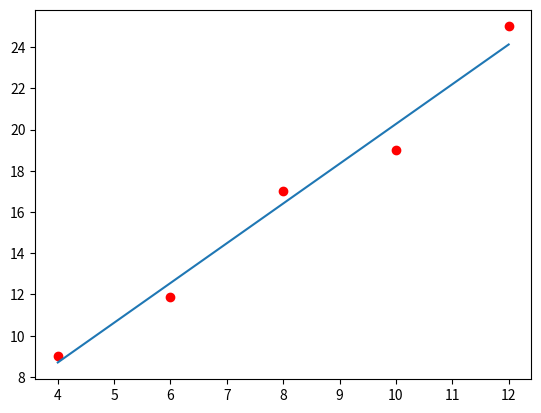

Reproduce this figure in Python.
import numpy as np
import matplotlib.pyplot as plt
# f(x)=w0+w1*x

def predict(x,w0,w1):
    return w0 + w1*x
    pass

def loss(x,y,w0,w1):
    return np.sum((y-predict(x,w0,w1))**2)/2/len(x)
    pass

def gradient(x,y,w0,w1):
    g_w0 = 2*np.sum((predict(x,w0,w1)-y))/len(x)
    g_w1 = 2*np.sum((predict(x,w0,w1)-y)*x)/len(x)
    return g_w0,g_w1
    pass
# 基于梯度下降算法
def train(x,y,w0,w1,alpha=0.001,rat=0.00001,times=10000):
    loss_0 = loss(x,y,w0,w1)
    g_w0,g_w1 = gradient(x,y,w0,w1)
    w0_1 = w0 - alpha*g_w0
    w1_1 = w1 - alpha*g_w1
    loss_1 = loss(x,y,w0_1,w1_1)
    t = 1
    while np.abs(loss_1 - loss_0) > rat:
        loss_0 = loss_1
        w0,w1 = w0_1,w1_1
        g_w0,g_w1 = gradient(x,y,w0,w1)
        w0_1 = w0-alpha*g_w0
        w1_1 = w1-alpha*g_w1
        loss_1 = loss(x,y,w0_1,w1_1)
        t +=1
        if t > times:
            break
            pass
        pass
    return w0,w1
    pass
x = np.array([4,6,8,10,12])
y = np.array([9,11.9,17,19,25])

w0,w1 = train(x,y,1,2)

py = predict(x,w0,w1)
plt.scatter(x,y,c='r')
plt.plot(x,py)
plt.show()
